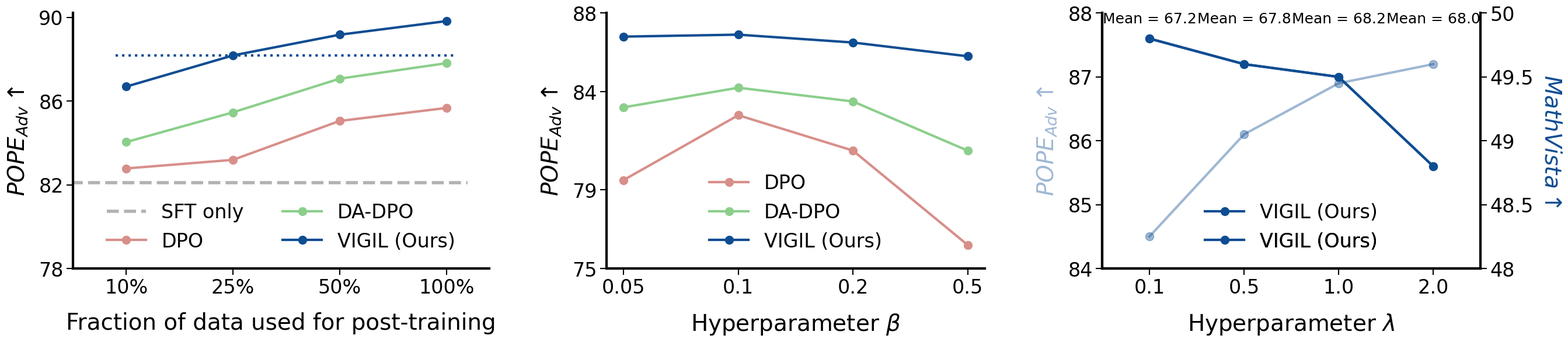

Write Python code to recreate this figure.
import os
import numpy as np
from matplotlib import pyplot as plt
from matplotlib import gridspec as gridspec


data_ablation = {
    'methods': [
        'DPO',
        'DA-DPO',
        'VIGIL (Ours)',
    ],
    'colors': [
        "#D88F8A",
        "#8BCF8B",
        "#0F4D92"
    ],
    '$\beta$': [0.05, 0.1, 0.2, 0.5],
    '$\lambda$': [0.1, 0.5, 1.0, 2.0],
    'data_fraction': [0.1, 0.25, 0.5, 1.0],
    'results': {
        'SFT': np.array([82.1]),  # POPE_Adv
        # This is 3 methods on 4 beta values.
        '$\beta$': np.array([
            [79.5, 82.8, 81.0, 76.2],
            [83.2, 84.2, 83.5, 81.0],
            [86.8, 86.9, 86.5, 85.8],
        ]),
        # This is our method.
        '$\lambda$': np.array([
            [84.5, 86.1, 86.9, 87.2], # POPE_Adv
            [49.8, 49.6, 49.5, 48.8], # MathVista
        ]),
        'data_fraction': np.array([
            [82.78, 83.19, 85.05, 85.67],
            [84.04, 85.46, 87.07, 87.81],
            [86.69, 88.18, 89.17, 89.82],
        ])
    }
}


def plot_curves(data_ablation):
    """
    Left panel: ablation on hyperparameter beta (x = beta values, y = score, 3 curves for 3 methods).
    Right panel: blank.
    """
    methods = data_ablation['methods']
    colors = data_ablation['colors']

    fig, axes = plt.subplots(1, 3, figsize=(27, 6), gridspec_kw={'width_ratios': [1.1, 1, 1]})

    ax = axes[0]
    y_ticks = [78, 82, 86, 90]
    data_fraction_key = 'data_fraction'
    data_fraction_vals = np.asarray(data_ablation[data_fraction_key])
    results_data_fraction = data_ablation['results'][data_fraction_key]  # shape (n_methods, n_data_fraction)
    x_pos = np.arange(len(data_fraction_vals))
    y_sft = data_ablation['results']['SFT']
    # SFT only horizontal line.
    ax.plot([x_pos[0] - 1, x_pos[-1] + 0.2], [y_sft, y_sft], color='black', alpha=0.3, linewidth=4, linestyle='--', label='SFT only')
    # Ours with 25% data horizontal line.
    ax.plot([x_pos[0] - 0.1, x_pos[-1] + 0.1], [results_data_fraction[-1][1], results_data_fraction[-1][1]], color=colors[-1], linewidth=3, linestyle=':')
    for m, (method, color) in enumerate(zip(methods, colors)):
        y = results_data_fraction[m]
        ax.plot(x_pos, y, color=color, linewidth=3, marker='o', markersize=10, label=method)

    ax.set_xlabel(r'Fraction of data used for post-training', fontsize=28, labelpad=18)
    ax.set_xlim(x_pos[0] - 0.5, x_pos[-1] + 0.4)
    ax.set_xticks(x_pos)
    ax.set_xticklabels([f'{item:.0%}' for item in data_fraction_vals])
    ax.set_ylabel('$POPE_{Adv}$' + r'$\uparrow$', fontsize=28, fontfamily='monospace', labelpad=12)
    ax.set_yticks(y_ticks)
    ax.set_yticklabels(y_ticks)
    ax.tick_params(labelsize=24, length=8, width=1.5)
    ax.legend(fontsize=24, loc='lower center', ncols=2, frameon=False)

    ax = axes[1]
    y_ticks = [75, 79, 84, 88]
    beta_key = '$\beta$'
    beta_vals = np.asarray(data_ablation[beta_key])
    results_beta = data_ablation['results'][beta_key]  # shape (n_methods, n_beta)
    x_pos = np.arange(len(beta_vals))
    for m, (method, color) in enumerate(zip(methods, colors)):
        y = results_beta[m]
        ax.plot(x_pos, y, color=color, linewidth=3, marker='o', markersize=10, label=method)

    ax.set_xlabel(r'Hyperparameter $\beta$', fontsize=28, labelpad=18)
    ax.set_xticks(x_pos)
    ax.set_xticklabels([str(b) for b in beta_vals])
    ax.set_ylabel('$POPE_{Adv}$' + r'$\uparrow$', fontsize=28, fontfamily='monospace', labelpad=12)
    ax.set_yticks(y_ticks)
    ax.set_yticklabels(y_ticks)
    ax.tick_params(labelsize=24, length=8, width=1.5)
    ax.legend(fontsize=24, loc='lower center', frameon=False)

    ax = axes[2]
    y_ticks = [84, 85, 86, 87, 88]
    lambda_key = '$\lambda$'
    lambda_vals = np.asarray(data_ablation[lambda_key])
    results_lambda = data_ablation['results'][lambda_key]  # shape (2, n_beta)
    assert len(results_lambda) == 2
    x_pos = np.arange(len(lambda_vals))
    y = results_lambda[0]
    ax.plot(x_pos, y, color=colors[-1], linewidth=3, marker='o', markersize=10, label=methods[-1], alpha=0.4)
    ax.set_xlabel(r'Hyperparameter $\lambda$', fontsize=28, labelpad=18)
    ax.set_xticks(x_pos)
    ax.set_xlim(x_pos[0] - 0.5, x_pos[-1] + 0.5)
    ax.set_xticklabels([str(b) for b in lambda_vals])
    ax.set_yticks(y_ticks)
    ax.set_yticklabels(y_ticks)
    ax.set_ylabel('$POPE_{Adv}$' + r'$\uparrow$', fontsize=28, fontfamily='monospace', labelpad=12, color=colors[-1], alpha=0.4)
    ax.tick_params(labelsize=24, length=8, width=1.5)
    ax.legend(fontsize=24, loc='lower center', frameon=False)

    ax2 = ax.twinx()
    ax2.spines['right'].set_visible(True)
    y = results_lambda[1]
    ax2.set_ylabel('$MathVista$' + r'$\uparrow$', fontsize=28, fontfamily='monospace', labelpad=36, rotation=270, color=colors[-1], alpha=1.0)
    ax2.plot(x_pos, y, color=colors[-1], linewidth=3, marker='o', markersize=10, label=methods[-1], alpha=1.0)
    ax2.plot(x_pos, y, color=colors[-1], linewidth=3, marker='o', markersize=10, label=methods[-1], alpha=1.0)
    ax2.set_yticks([48, 48.5, 49, 49.5, 50])
    ax2.set_yticklabels([48, 48.5, 49, 49.5, 50])
    ax2.tick_params(labelsize=24, length=8, width=1.5)
    ax2.legend(fontsize=24, loc='lower center', frameon=False)

    # Right panel: at each x, print average of the two metrics at the top
    y_top = ax.get_ylim()[1] - 0.2
    for i in range(len(x_pos)):
        avg = (results_lambda[0][i] + results_lambda[1][i]) / 2
        ax.text(x_pos[i], y_top, f'Mean = {avg:.1f}', ha='center', va='bottom', fontsize=18)

    fig.tight_layout(pad=0.5)
    fig.subplots_adjust(wspace=0.3)
    os.makedirs('./figures/', exist_ok=True)
    fig.savefig('./figures/ablation_curves.png', dpi=300)
    plt.close(fig)
    return


if __name__ == '__main__':
    plt.rcParams['font.family'] = ['Arial', 'DejaVu Sans']
    plt.rcParams['font.size'] = 24
    plt.rcParams['axes.spines.top'] = False
    plt.rcParams['axes.spines.right'] = False
    plt.rcParams['axes.linewidth'] = 3

    plot_curves(data_ablation)
